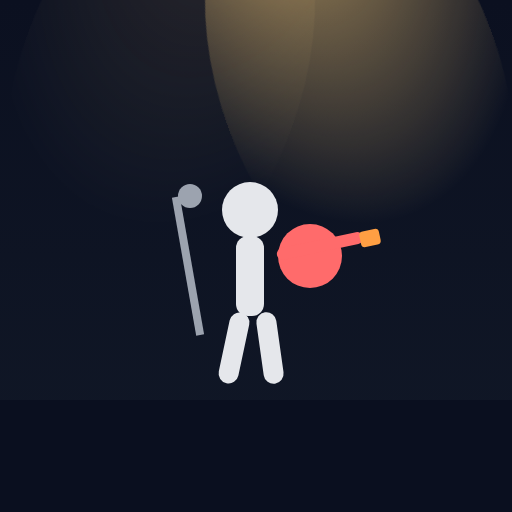
t = 0.00 s
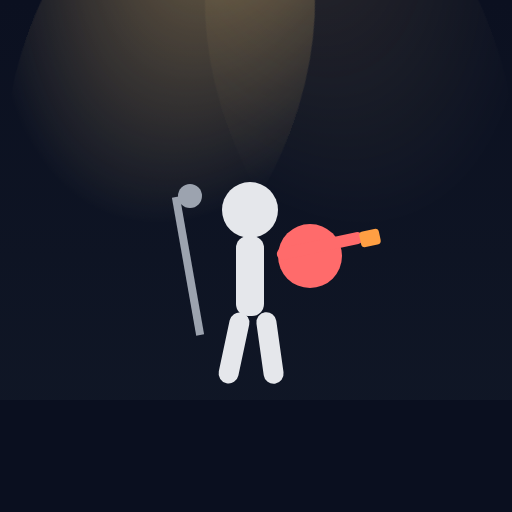
t = 1.30 s
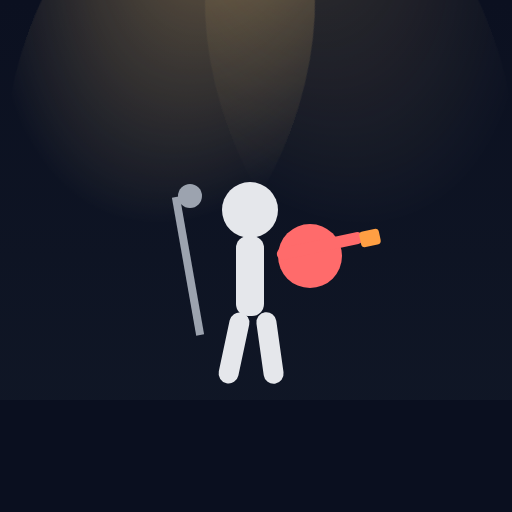
t = 1.63 s
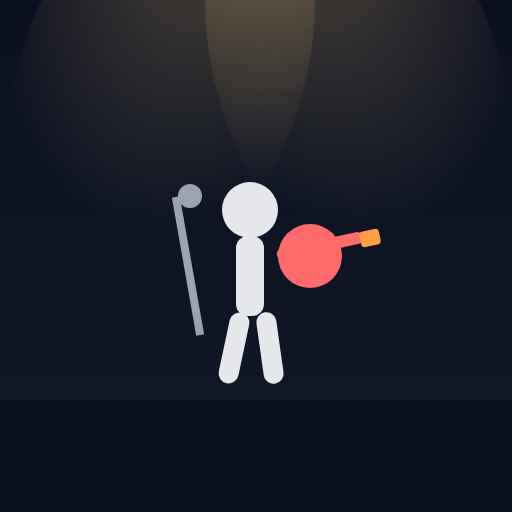
t = 1.95 s
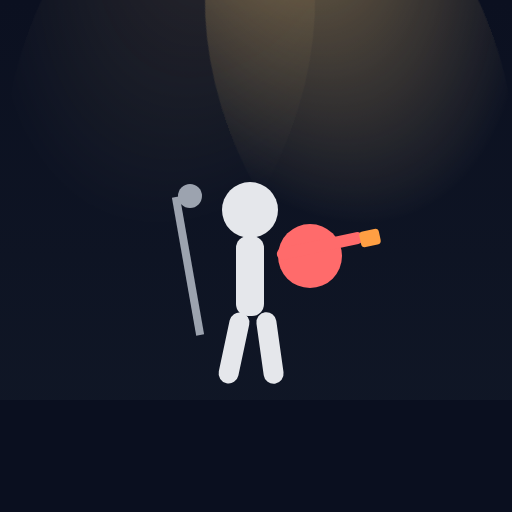
t = 2.60 s
t = 3.25 s: frame unchanged from t = 1.95 s, image omitted

The animated SVG that drew these frames (rendered in a browser with its animation timeline set to each time). Animation: 1 CSS @keyframes rule; one cycle of 3.90 s, repeats indefinitely.

<svg width="256" height="256" viewBox="0 0 256 256" xmlns="http://www.w3.org/2000/svg">
  <defs>
    <linearGradient id="stageGrad" x1="0" y1="0" x2="0" y2="1">
      <stop offset="0%" stop-color="#0b1020"/>
      <stop offset="100%" stop-color="#111827"/>
    </linearGradient>
    <radialGradient id="spotLight" cx="50%" cy="0%" r="80%">
      <stop offset="0%" stop-color="#ffd27d" stop-opacity="0.7"/>
      <stop offset="100%" stop-color="#ffd27d" stop-opacity="0"/>
    </radialGradient>
    <style>
      @keyframes pulse { 0%,100% { opacity: 0.2 } 50% { opacity: 0.7 } }
      .beam { animation: pulse 2.6s infinite ease-in-out; }
      .beam2 { animation: pulse 2.6s infinite ease-in-out 1.3s; }
    </style>
  </defs>
  <rect x="0" y="0" width="256" height="256" fill="url(#stageGrad)"/>
  <rect x="0" y="200" width="256" height="56" fill="#0a0f1f"/>
  <ellipse class="beam" cx="80" cy="40" rx="70" ry="120" fill="url(#spotLight)" transform="rotate(20 80 40)"/>
  <ellipse class="beam2" cx="180" cy="40" rx="70" ry="120" fill="url(#spotLight)" transform="rotate(-20 180 40)"/>
  <circle cx="125" cy="105" r="14" fill="#e5e7eb"/>
  <rect x="118" y="118" width="14" height="40" rx="6" fill="#e5e7eb"/>
  <rect x="112" y="156" width="10" height="36" rx="5" fill="#e5e7eb" transform="rotate(12 117 174)"/>
  <rect x="130" y="156" width="10" height="36" rx="5" fill="#e5e7eb" transform="rotate(-8 135 174)"/>
  <circle cx="155" cy="128" r="16" fill="#ff6b6b"/>
  <rect x="138" y="120" width="44" height="6" rx="3" fill="#ff6b6b" transform="rotate(-12 160 123)"/>
  <rect x="180" y="115" width="10" height="8" rx="2" fill="#ff9f43" transform="rotate(-12 185 119)"/>
  <rect x="92" y="98" width="4" height="70" fill="#9ca3af" transform="rotate(-10 94 133)"/>
  <circle cx="95" cy="98" r="6" fill="#9ca3af"/>
</svg>
